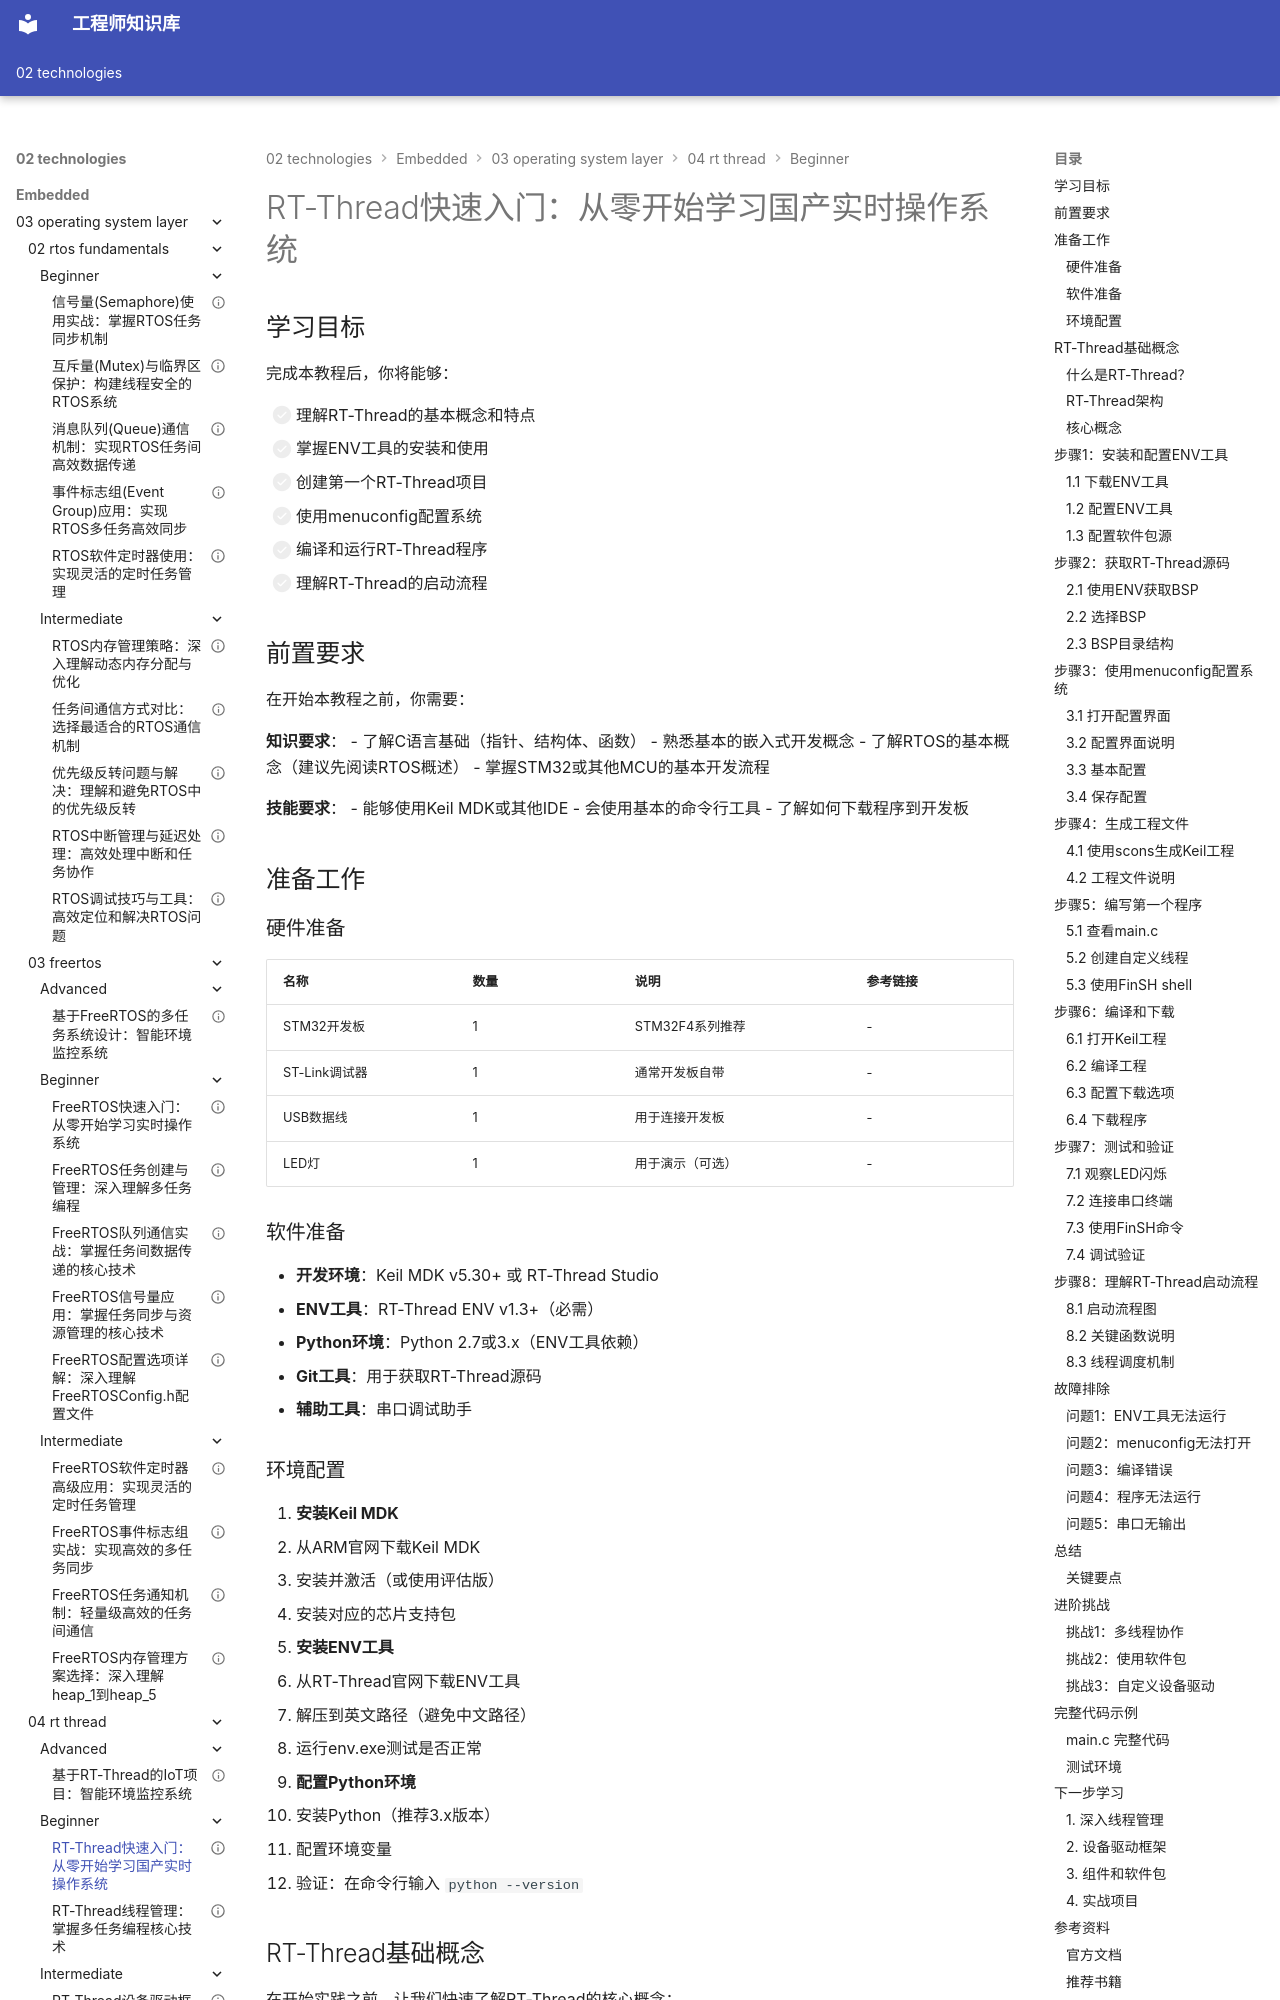

repository: Vuiora/knowledge-os · page: 02-technologies/embedded/03-operating-system-layer/04-rt-thread/beginner/01-rtthread-quickstart/index.html · generator: mkdocs

---
title: "RT-Thread快速入门：从零开始学习国产实时操作系统"
description: "本教程将带你从零开始学习RT-Thread，包括ENV工具使用、第一个程序创建、menuconfig配置和编译运行，适合初学者快速上手国产RTOS"
slug: "rtthread-quickstart"

# 分类信息
domain: "操作系统层"
module: "RT-Thread"
content_type: "tutorial"
skill_level: "beginner"

# 标签和关联
tags:
  - RT-Thread
  - RTOS
  - 实时操作系统
  - ENV工具
  - 国产操作系统
prerequisites:
  - "03-operating-system-layer/02-rtos-fundamentals/beginner/01-rtos-overview"
  - "03-operating-system-layer/02-rtos-fundamentals/beginner/02-rtos-task-management"
related_contents:
  - "03-operating-system-layer/04-rt-thread/beginner/02-rtthread-thread"
  - "03-operating-system-layer/04-rt-thread/intermediate/01-rtthread-device-framework"

# 学习信息
estimated_time: 75
difficulty_score: 2

# 作者和版本
author: "嵌入式知识平台"
author_id: "embedded-platform"
created_at: "2024-01-15"
updated_at: "2024-01-15"
version: "1.0"

# 语言和本地化
language: "zh-CN"
translations: []

# 状态和可见性
status: "published"
is_featured: true
is_premium: false

# SEO和元数据
keywords:
  - RT-Thread入门
  - RT-Thread教程
  - ENV工具
  - menuconfig
  - 国产RTOS
cover_image: ""
---

# RT-Thread快速入门：从零开始学习国产实时操作系统

## 学习目标

完成本教程后，你将能够：

- [ ] 理解RT-Thread的基本概念和特点
- [ ] 掌握ENV工具的安装和使用
- [ ] 创建第一个RT-Thread项目
- [ ] 使用menuconfig配置系统
- [ ] 编译和运行RT-Thread程序
- [ ] 理解RT-Thread的启动流程

## 前置要求

在开始本教程之前，你需要：

**知识要求**：
- 了解C语言基础（指针、结构体、函数）
- 熟悉基本的嵌入式开发概念
- 了解RTOS的基本概念（建议先阅读RTOS概述）
- 掌握STM32或其他MCU的基本开发流程

**技能要求**：
- 能够使用Keil MDK或其他IDE
- 会使用基本的命令行工具
- 了解如何下载程序到开发板

## 准备工作
